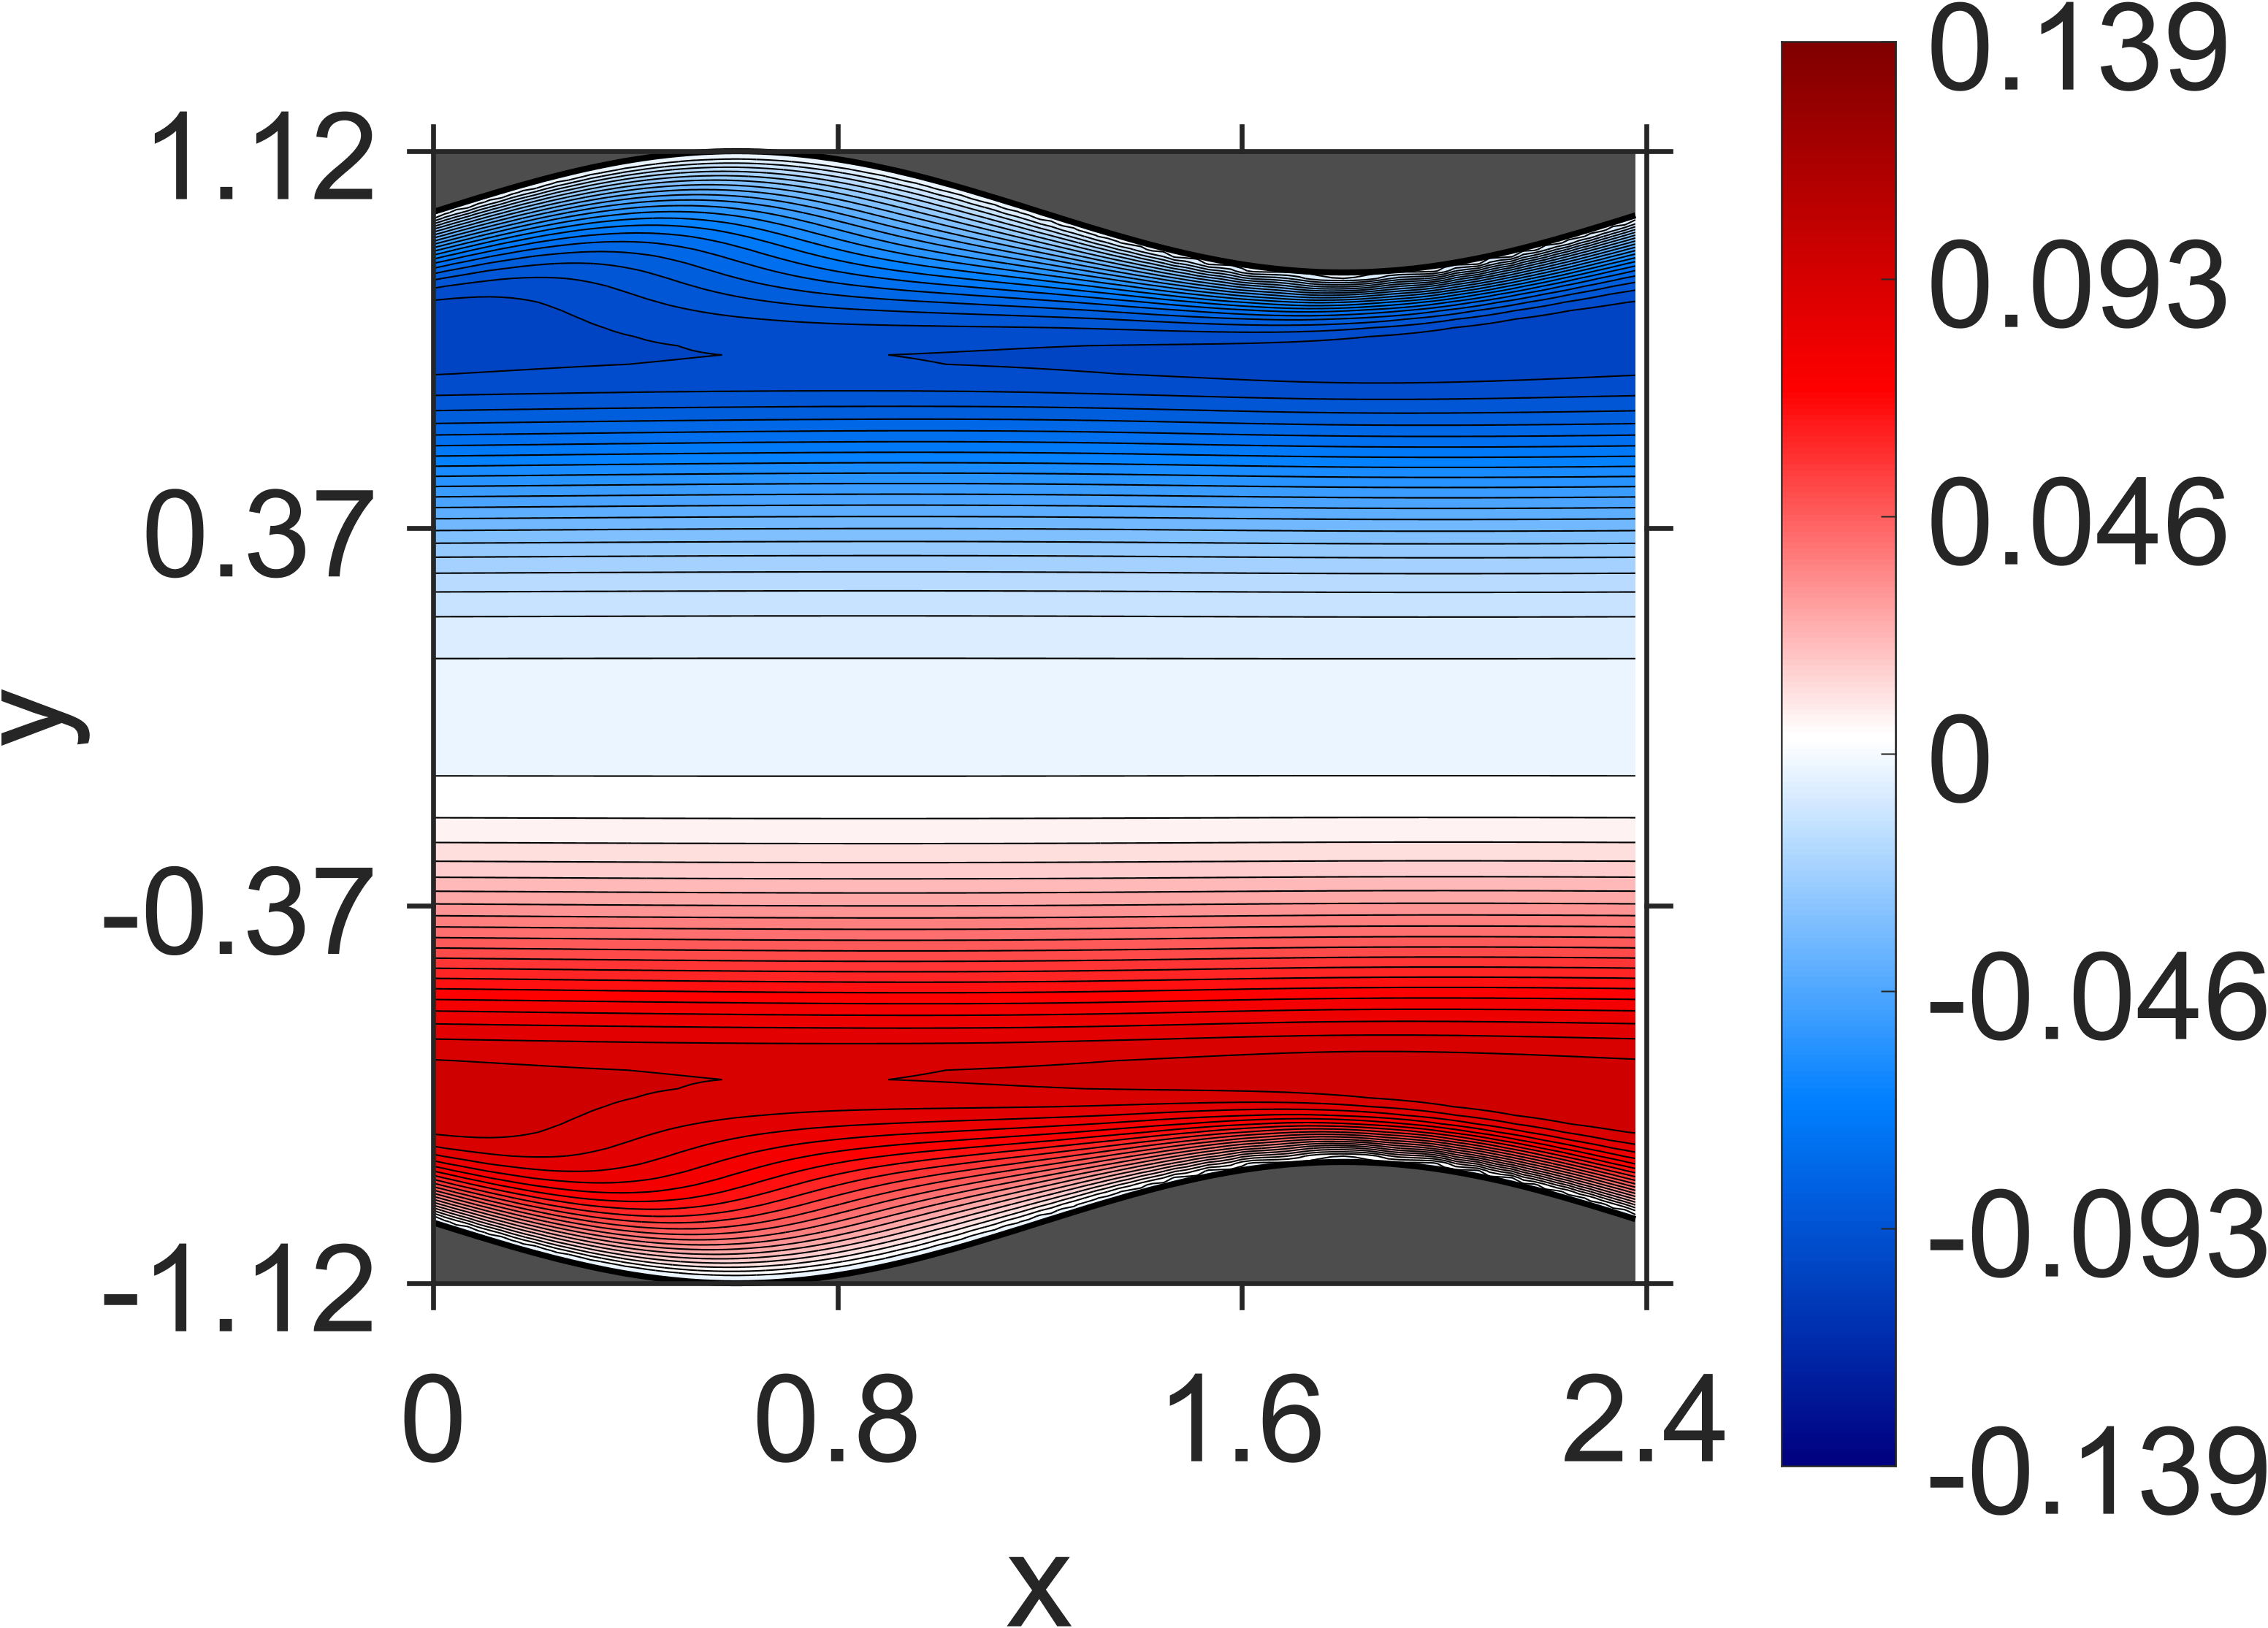

Data behind this chart, as committed beside it:
NaN, NaN, NaN, NaN, NaN, NaN, NaN, NaN, NaN, NaN, NaN, NaN, NaN, NaN, NaN, NaN, NaN, NaN, NaN, NaN, NaN, 3.891071e-11, -4.509238e-11, -6.996686e-11
NaN, NaN, NaN, NaN, NaN, NaN, NaN, NaN, NaN, NaN, NaN, NaN, NaN, NaN, NaN, NaN, NaN, NaN, NaN, NaN, NaN, 8.972947e-09, 3.981802e-09, -4.395886e-10
NaN, NaN, NaN, NaN, NaN, NaN, NaN, NaN, NaN, NaN, NaN, NaN, NaN, NaN, NaN, NaN, NaN, NaN, NaN, NaN, NaN, -1.663504e-08, -7.687666e-09, 3.961748e-09
NaN, NaN, NaN, NaN, NaN, NaN, NaN, NaN, NaN, NaN, NaN, NaN, NaN, NaN, NaN, NaN, NaN, NaN, NaN, NaN, -3.551782e-08, 3.411304e-08, 1.627099e-08, 8.012142e-09
NaN, NaN, NaN, NaN, NaN, NaN, NaN, NaN, NaN, NaN, NaN, NaN, NaN, NaN, NaN, NaN, NaN, NaN, NaN, 1.861702e-08, 6.396483e-08, -2.617776e-08, -9.890094e-09, 4.340296e-08
NaN, NaN, NaN, NaN, NaN, NaN, NaN, NaN, NaN, NaN, NaN, NaN, NaN, NaN, NaN, NaN, NaN, NaN, NaN, -5.662378e-08, -5.723928e-08, 1.002403e-07, 7.36781e-08, 1.001393e-07
NaN, NaN, NaN, NaN, NaN, NaN, NaN, NaN, NaN, NaN, NaN, NaN, NaN, NaN, NaN, NaN, NaN, NaN, -8.360485e-08, 3.652166e-08, 1.564551e-07, 2.912189e-08, 1.420972e-07, 4.411434e-07
NaN, NaN, NaN, NaN, NaN, NaN, NaN, NaN, NaN, NaN, NaN, NaN, NaN, NaN, NaN, NaN, NaN, -2.567804e-07, 4.074856e-07, -1.06829e-07, 3.191185e-08, 6.395619e-07, 1.078292e-06, 1.914979e-06
NaN, NaN, NaN, NaN, NaN, NaN, NaN, NaN, NaN, NaN, NaN, NaN, NaN, NaN, NaN, NaN, 4.058387e-07, -1.006357e-07, -5.505698e-08, 3.433342e-07, 1.296456e-06, 2.692359e-06, 6.02719e-06, 9.779372e-06
NaN, NaN, NaN, NaN, NaN, NaN, NaN, NaN, NaN, NaN, NaN, NaN, NaN, NaN, NaN, 6.860956e-07, -1.310022e-07, -5.426283e-07, 1.608164e-06, 1.794364e-06, 7.735205e-06, 1.802655e-05, 2.545468e-05, 2.811447e-05
NaN, NaN, NaN, NaN, NaN, NaN, NaN, NaN, NaN, NaN, NaN, NaN, NaN, NaN, 1.07447e-07, -6.814374e-07, 1.022623e-06, 9.668754e-07, 5.277581e-06, 2.089613e-05, 3.944147e-05, 5.168643e-05, 5.773167e-05, 5.240289e-05
NaN, NaN, NaN, NaN, NaN, NaN, NaN, NaN, NaN, NaN, NaN, NaN, NaN, 1.364629e-07, -1.995029e-06, 3.256267e-06, 1.705472e-07, 1.573594e-05, 4.457515e-05, 7.150787e-05, 9.249622e-05, 9.311418e-05, 9.280856e-05, 8.005994e-05
NaN, NaN, NaN, NaN, NaN, NaN, NaN, NaN, NaN, NaN, NaN, NaN, -1.713219e-06, 1.51202e-06, -1.022415e-07, 5.722391e-06, 3.460465e-05, 8.220597e-05, 0.0001183, 0.0001386, 0.0001458, 0.0001403, 0.0001305, 0.0001117
NaN, NaN, NaN, NaN, NaN, NaN, NaN, NaN, NaN, NaN, NaN, -4.280301e-06, 6.113178e-06, -3.571484e-06, 1.880985e-05, 6.93438e-05, 0.0001281, 0.0001834, 0.0001937, 0.0002101, 0.0002026, 0.0001914, 0.0001702, 0.0001474
NaN, NaN, NaN, NaN, NaN, NaN, NaN, NaN, NaN, NaN, -2.949533e-07, 1.495411e-06, 1.8751e-06, 3.886411e-05, 0.0001273, 0.0001923, 0.0002448, 0.0002762, 0.0002807, 0.00028, 0.0002646, 0.0002432, 0.0002152, 0.0001844
NaN, NaN, NaN, NaN, NaN, NaN, NaN, NaN, -6.809662e-06, 9.157416e-06, -7.392987e-06, 1.601531e-05, 8.031004e-05, 0.0001871, 0.0002916, 0.0003156, 0.0003638, 0.000372, 0.000369, 0.0003516, 0.0003306, 0.0002965, 0.0002637, 0.0002236
NaN, NaN, NaN, NaN, NaN, NaN, NaN, -4.747035e-06, 7.473623e-06, -5.039894e-06, 3.665977e-05, 0.000161, 0.0002602, 0.0003771, 0.0004323, 0.0004578, 0.0004736, 0.0004735, 0.0004547, 0.0004287, 0.0003944, 0.000355, 0.0003124, 0.0002676
NaN, NaN, NaN, NaN, NaN, NaN, 1.037518e-05, -8.328396e-06, 9.632951e-06, 7.849558e-05, 0.0002499, 0.0003995, 0.0004504, 0.0005517, 0.0005809, 0.0005916, 0.0005858, 0.0005749, 0.0005398, 0.0005065, 0.00046, 0.0004151, 0.0003627, 0.0003146
NaN, NaN, NaN, NaN, NaN, 1.509962e-05, -1.197901e-05, 3.397877e-05, 0.0001791, 0.0003258, 0.0005371, 0.000599, 0.000663, 0.0007091, 0.0007305, 0.0007184, 0.0007012, 0.0006689, 0.0006294, 0.0005803, 0.0005288, 0.0004734, 0.0004172, 0.0003612
NaN, NaN, NaN, 1.19636e-05, -7.15031e-06, 2.938774e-06, 7.899218e-05, 0.000314, 0.0005, 0.0006085, 0.0007706, 0.0008193, 0.0008501, 0.0008692, 0.0008723, 0.0008411, 0.0008111, 0.0007637, 0.0007144, 0.0006544, 0.0005971, 0.0005324, 0.0004727, 0.0004095
NaN, NaN, 2.182055e-05, -1.710531e-05, 3.338053e-05, 0.0002029, 0.0004061, 0.0007137, 0.0007755, 0.0009001, 0.0009859, 0.001025, 0.001026, 0.001026, 0.001, 0.0009634, 0.0009122, 0.0008567, 0.000795, 0.0007287, 0.000662, 0.0005931, 0.0005273, 0.0004603
1.998582e-05, -1.055077e-05, -9.502842e-07, 9.690949e-05, 0.000386, 0.0006264, 0.0007978, 0.001014, 0.001082, 0.001149, 0.001196, 0.001215, 0.00119, 0.00117, 0.001125, 0.001074, 0.001009, 0.0009451, 0.0008709, 0.0008008, 0.0007248, 0.000654, 0.0005805, 0.0005138
-1.863067e-05, 4.53246e-05, 0.0002696, 0.000508, 0.0009144, 0.0009896, 0.001175, 0.001297, 0.001352, 0.001377, 0.001398, 0.001379, 0.001346, 0.001298, 0.001239, 0.001175, 0.001099, 0.001026, 0.0009441, 0.0008685, 0.0007857, 0.0007132, 0.000634, 0.0005675
0.0001677, 0.0004836, 0.0008386, 0.0009992, 0.001294, 0.001383, 0.001494, 0.001558, 0.001597, 0.001582, 0.001573, 0.001533, 0.001479, 0.001414, 0.001344, 0.001264, 0.001182, 0.001099, 0.001013, 0.0009305, 0.0008462, 0.0007685, 0.0006892, 0.0006191
0.0007118, 0.001128, 0.001289, 0.00147, 0.001651, 0.001714, 0.001776, 0.001803, 0.001798, 0.001766, 0.001728, 0.001662, 0.001598, 0.001514, 0.001434, 0.001343, 0.001257, 0.001163, 0.001078, 0.0009863, 0.0009056, 0.0008198, 0.0007463, 0.0006684
0.001277, 0.001604, 0.001751, 0.001865, 0.001959, 0.00201, 0.002017, 0.002005, 0.001978, 0.001917, 0.001857, 0.001776, 0.001695, 0.001599, 0.001513, 0.001409, 0.001323, 0.001221, 0.001136, 0.001039, 0.0009612, 0.0008707, 0.0008014, 0.0007195
0.001835, 0.002035, 0.002126, 0.002199, 0.002244, 0.002239, 0.002222, 0.002177, 0.002118, 0.002041, 0.001963, 0.001864, 0.001776, 0.001669, 0.001575, 0.001468, 0.001377, 0.001273, 0.001188, 0.00109, 0.001012, 0.0009226, 0.0008541, 0.0007737
0.002283, 0.002388, 0.002458, 0.002467, 0.002465, 0.002434, 0.002381, 0.002307, 0.002233, 0.002134, 0.002042, 0.001936, 0.001835, 0.001725, 0.001626, 0.001517, 0.001423, 0.001321, 0.001233, 0.001139, 0.00106, 0.0009746, 0.0009061, 0.0008302
0.002654, 0.002692, 0.002702, 0.002678, 0.002645, 0.002568, 0.002501, 0.002404, 0.002311, 0.002201, 0.002101, 0.001982, 0.001882, 0.001765, 0.001666, 0.001555, 0.001464, 0.001361, 0.001278, 0.001183, 0.00111, 0.001025, 0.0009614, 0.0008866
0.002922, 0.002917, 0.002892, 0.00283, 0.002757, 0.002672, 0.002575, 0.002465, 0.002362, 0.002243, 0.002135, 0.002017, 0.00191, 0.001796, 0.001697, 0.001588, 0.001499, 0.0014, 0.001319, 0.001229, 0.001158, 0.001078, 0.001018, 0.0009468
0.00312, 0.003082, 0.003003, 0.00293, 0.002831, 0.002726, 0.002614, 0.002503, 0.002381, 0.002269, 0.00215, 0.002039, 0.001927, 0.001822, 0.001717, 0.001622, 0.001527, 0.00144, 0.001356, 0.001279, 0.001205, 0.001137, 0.001073, 0.001015
0.003239, 0.003162, 0.003077, 0.002971, 0.002858, 0.002748, 0.002626, 0.002507, 0.00239, 0.002272, 0.002157, 0.002049, 0.001939, 0.001839, 0.00174, 0.001648, 0.001559, 0.001479, 0.001399, 0.001328, 0.001258, 0.001197, 0.001136, 0.001084
0.003296, 0.0032, 0.003085, 0.002976, 0.002857, 0.002735, 0.002616, 0.002499, 0.002378, 0.002268, 0.002156, 0.002051, 0.00195, 0.001854, 0.001761, 0.001677, 0.001594, 0.001519, 0.001446, 0.00138, 0.001316, 0.001259, 0.001204, 0.001156
0.003291, 0.00318, 0.003069, 0.002947, 0.002826, 0.00271, 0.00259, 0.002475, 0.002365, 0.002256, 0.002153, 0.002055, 0.001959, 0.001871, 0.001787, 0.001707, 0.001633, 0.001563, 0.001497, 0.001436, 0.001379, 0.001327, 0.001277, 0.001233
0.003252, 0.003138, 0.003015, 0.002902, 0.002785, 0.002668, 0.002558, 0.002451, 0.002344, 0.002247, 0.00215, 0.002059, 0.001974, 0.001892, 0.001815, 0.001744, 0.001675, 0.001612, 0.001553, 0.001498, 0.001446, 0.001399, 0.001354, 0.001314
0.003181, 0.003068, 0.002959, 0.002844, 0.002734, 0.00263, 0.002524, 0.002425, 0.002331, 0.002238, 0.002152, 0.00207, 0.001991, 0.001919, 0.001849, 0.001784, 0.001724, 0.001667, 0.001613, 0.001564, 0.001517, 0.001475, 0.001434, 0.001398
0.003104, 0.002998, 0.002888, 0.002789, 0.002688, 0.002588, 0.002496, 0.002406, 0.002318, 0.002238, 0.002159, 0.002086, 0.002016, 0.00195, 0.001888, 0.001831, 0.001775, 0.001725, 0.001677, 0.001632, 0.00159, 0.001552, 0.001515, 0.001482
0.003018, 0.002922, 0.00283, 0.002733, 0.002642, 0.002558, 0.002471, 0.002391, 0.002316, 0.002241, 0.002172, 0.002107, 0.002044, 0.001986, 0.00193, 0.001878, 0.001829, 0.001784, 0.001741, 0.001701, 0.001663, 0.001628, 0.001595, 0.001565
0.002943, 0.002856, 0.002767, 0.002688, 0.002607, 0.002528, 0.002455, 0.002384, 0.002314, 0.002251, 0.002188, 0.002129, 0.002074, 0.002022, 0.001972, 0.001926, 0.001882, 0.001841, 0.001802, 0.001766, 0.001731, 0.0017, 0.001669, 0.001641
0.002867, 0.002791, 0.002719, 0.002644, 0.002573, 0.002507, 0.002439, 0.002376, 0.002317, 0.002258, 0.002203, 0.002152, 0.002101, 0.002055, 0.00201, 0.001968, 0.001929, 0.001892, 0.001856, 0.001823, 0.001792, 0.001763, 0.001734, 0.001709
0.002801, 0.002734, 0.002665, 0.002604, 0.002542, 0.00248, 0.002423, 0.002368, 0.002312, 0.002263, 0.002213, 0.002166, 0.002122, 0.00208, 0.002039, 0.002002, 0.001965, 0.001932, 0.001899, 0.001869, 0.001839, 0.001813, 0.001786, 0.001762
0.002728, 0.002671, 0.002616, 0.002558, 0.002503, 0.002452, 0.002399, 0.00235, 0.002303, 0.002256, 0.002212, 0.002171, 0.00213, 0.002092, 0.002055, 0.00202, 0.001987, 0.001956, 0.001926, 0.001898, 0.00187, 0.001845, 0.00182, 0.001797
0.002655, 0.002605, 0.002552, 0.002506, 0.002457, 0.002409, 0.002365, 0.00232, 0.002276, 0.002237, 0.002196, 0.002158, 0.002121, 0.002086, 0.002052, 0.00202, 0.001989, 0.00196, 0.001932, 0.001905, 0.001879, 0.001856, 0.001832, 0.00181
0.002566, 0.002523, 0.002481, 0.002436, 0.002393, 0.002353, 0.002311, 0.002272, 0.002233, 0.002195, 0.002159, 0.002124, 0.00209, 0.002058, 0.002026, 0.001996, 0.001967, 0.00194, 0.001913, 0.001888, 0.001863, 0.00184, 0.001818, 0.001796
0.002465, 0.002426, 0.002385, 0.00235, 0.002311, 0.002273, 0.002237, 0.002201, 0.002164, 0.002131, 0.002097, 0.002065, 0.002033, 0.002003, 0.001973, 0.001945, 0.001918, 0.001892, 0.001866, 0.001842, 0.001818, 0.001796, 0.001774, 0.001753
0.002338, 0.002305, 0.002273, 0.002237, 0.002203, 0.00217, 0.002135, 0.002103, 0.002071, 0.002038, 0.002008, 0.001978, 0.001947, 0.00192, 0.001891, 0.001865, 0.001839, 0.001814, 0.001789, 0.001766, 0.001743, 0.001721, 0.001699, 0.001679
0.002191, 0.002161, 0.002129, 0.002101, 0.002069, 0.002037, 0.002008, 0.001977, 0.001946, 0.001918, 0.001888, 0.00186, 0.001832, 0.001805, 0.001778, 0.001753, 0.001727, 0.001704, 0.00168, 0.001657, 0.001634, 0.001613, 0.001591, 0.001571
0.002015, 0.001989, 0.001963, 0.001934, 0.001906, 0.001879, 0.001849, 0.001822, 0.001794, 0.001766, 0.001738, 0.001712, 0.001685, 0.001659, 0.001633, 0.001609, 0.001585, 0.001561, 0.001538, 0.001516, 0.001494, 0.001473, 0.001451, 0.001431
0.001816, 0.001792, 0.001765, 0.001742, 0.001715, 0.001689, 0.001663, 0.001637, 0.00161, 0.001585, 0.001558, 0.001533, 0.001507, 0.001483, 0.001458, 0.001434, 0.00141, 0.001388, 0.001365, 0.001343, 0.001321, 0.001301, 0.001279, 0.00126
0.001587, 0.001567, 0.001545, 0.00152, 0.001496, 0.001473, 0.001447, 0.001423, 0.001399, 0.001374, 0.001349, 0.001325, 0.0013, 0.001277, 0.001253, 0.00123, 0.001207, 0.001185, 0.001163, 0.001141, 0.00112, 0.001099, 0.001078, 0.001059
0.001338, 0.001318, 0.001295, 0.001276, 0.001253, 0.00123, 0.001207, 0.001184, 0.00116, 0.001138, 0.001113, 0.00109, 0.001067, 0.001044, 0.001021, 0.0009993, 0.0009767, 0.0009554, 0.0009335, 0.0009128, 0.0008915, 0.0008716, 0.0008509, 0.0008315
0.001063, 0.001046, 0.001027, 0.001006, 0.0009854, 0.0009652, 0.0009423, 0.0009211, 0.0008989, 0.0008765, 0.0008542, 0.0008323, 0.0008095, 0.0007881, 0.0007658, 0.0007444, 0.0007227, 0.0007019, 0.0006806, 0.0006605, 0.0006398, 0.0006202, 0.0006001, 0.000581
0.000772, 0.0007551, 0.000736, 0.000719, 0.0006988, 0.0006788, 0.0006587, 0.0006381, 0.0006164, 0.0005963, 0.0005742, 0.0005534, 0.000532, 0.0005112, 0.0004898, 0.0004694, 0.0004481, 0.0004282, 0.0004076, 0.0003881, 0.000368, 0.000349, 0.0003294, 0.0003109
0.0004627, 0.0004481, 0.0004317, 0.0004137, 0.0003955, 0.0003777, 0.0003573, 0.0003384, 0.0003184, 0.0002982, 0.0002779, 0.000258, 0.0002373, 0.0002177, 0.0001971, 0.0001774, 0.000157, 0.0001378, 0.0001179, 9.914971e-05, 7.97483e-05, 6.133291e-05, 4.245066e-05, 2.457167e-05
0.0001439, 0.0001292, 0.0001125, 9.768356e-05, 7.973495e-05, 6.212982e-05, 4.41788e-05, 2.579663e-05, 6.260899e-06, -1.191432e-05, -3.187643e-05, -5.069036e-05, -7.01398e-05, -8.917118e-05, -0.0001087, -0.0001274, -0.0001474, -0.0001656, -0.0001848, -0.0002028, -0.0002215, -0.0002391, -0.0002573, -0.0002744
-0.000186, -0.0001987, -0.0002133, -0.0002291, -0.0002453, -0.0002611, -0.0002793, -0.0002962, -0.0003143, -0.0003324, -0.0003507, -0.0003687, -0.0003875, -0.0004053, -0.0004241, -0.0004421, -0.000461, -0.0004786, -0.000497, -0.0005141, -0.000532, -0.0005489, -0.0005663, -0.0005827
-0.0005186, -0.0005314, -0.0005464, -0.0005595, -0.0005756, -0.0005912, -0.0006074, -0.0006238, -0.0006415, -0.0006578, -0.0006759, -0.0006929, -0.0007105, -0.0007277, -0.0007455, -0.0007625, -0.0007809, -0.0007975, -0.0008151, -0.0008314, -0.0008485, -0.0008646, -0.0008813, -0.0008968
-0.0008549, -0.0008661, -0.0008794, -0.0008934, -0.000908, -0.0009222, -0.0009386, -0.0009537, -0.0009701, -0.0009864, -0.001003, -0.001019, -0.001036, -0.001052, -0.001069, -0.001086, -0.001103, -0.001119, -0.001136, -0.001151, -0.001168, -0.001183, -0.001199, -0.001214
-0.001187, -0.001199, -0.001213, -0.001224, -0.001239, -0.001253, -0.001268, -0.001282, -0.001298, -0.001313, -0.00133, -0.001345, -0.001361, -0.001376, -0.001393, -0.001408, -0.001425, -0.00144, -0.001456, -0.00147, -0.001486, -0.0015, -0.001516, -0.001529
-0.001517, -0.001527, -0.001539, -0.001552, -0.001565, -0.001578, -0.001593, -0.001607, -0.001622, -0.001636, -0.001652, -0.001666, -0.001682, -0.001696, -0.001712, -0.001727, -0.001742, -0.001757, -0.001772, -0.001786, -0.0018, -0.001814, -0.001828, -0.001842
-0.001836, -0.001847, -0.001859, -0.00187, -0.001884, -0.001897, -0.00191, -0.001923, -0.001938, -0.001952, -0.001966, -0.00198, -0.001995, -0.002009, -0.002024, -0.002038, -0.002053, -0.002066, -0.002081, -0.002094, -0.002108, -0.002121, -0.002134, -0.002147
... 87 more rows
